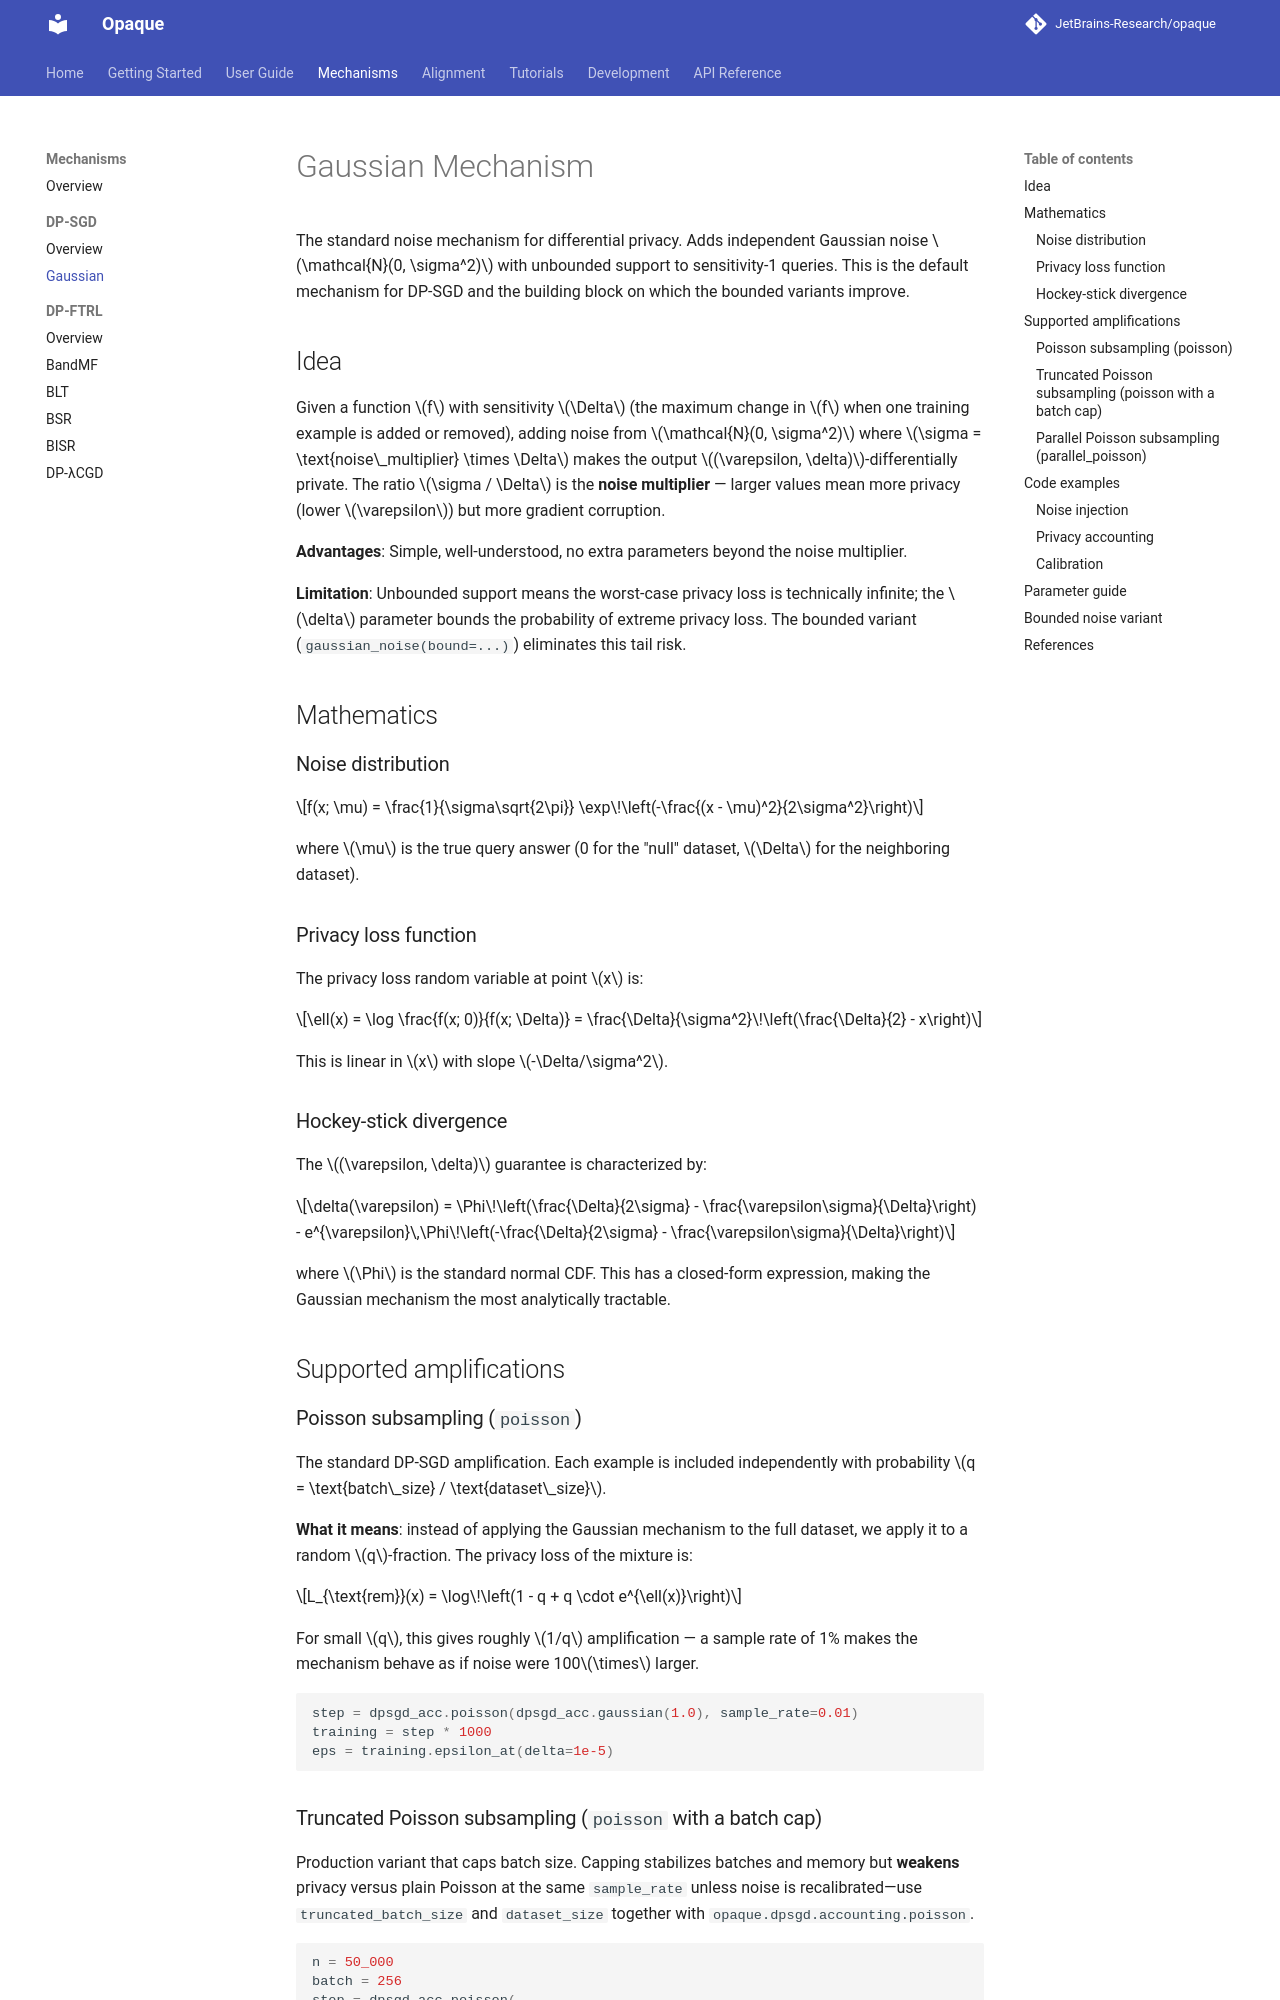

repository: JetBrains-Research/opaque · page: 0.15.5.rc2/mechanisms/dp-sgd/gaussian/index.html · generator: mkdocs

# Gaussian Mechanism

The standard noise mechanism for differential privacy. Adds independent
Gaussian noise $\mathcal{N}(0, \sigma^2)$ with unbounded support to
sensitivity-1 queries. This is the default mechanism for DP-SGD and the
building block for per-group and paired-stream noise allocation.

## Idea

Given a function $f$ with sensitivity $\Delta$ (the maximum change in
$f$ when one training example is added or removed), adding noise from
$\mathcal{N}(0, \sigma^2)$ where $\sigma = \text{noise\_multiplier}
\times \Delta$ makes the output $(\varepsilon, \delta)$-differentially
private. The ratio $\sigma / \Delta$ is the **noise multiplier** — larger
values mean more privacy (lower $\varepsilon$) but more gradient corruption.

**Advantages**: Simple, well-understood, no extra parameters beyond the
noise multiplier.

**Limitation**: Unbounded support means private outputs can have extreme
values; the $\delta$ parameter bounds the probability of extreme privacy
loss.

## Mathematics

### Noise distribution

$$f(x; \mu) = \frac{1}{\sigma\sqrt{2\pi}} \exp\!\left(-\frac{(x - \mu)^2}{2\sigma^2}\right)$$

where $\mu$ is the true query answer (0 for the "null" dataset, $\Delta$
for the neighboring dataset).

### Privacy loss function

The privacy loss random variable at point $x$ is:

$$\ell(x) = \log \frac{f(x; 0)}{f(x; \Delta)} = \frac{\Delta}{\sigma^2}\!\left(\frac{\Delta}{2} - x\right)$$

This is linear in $x$ with slope $-\Delta/\sigma^2$.

### Hockey-stick divergence

The $(\varepsilon, \delta)$ guarantee is characterized by:

$$\delta(\varepsilon) = \Phi\!\left(\frac{\Delta}{2\sigma} - \frac{\varepsilon\sigma}{\Delta}\right) - e^{\varepsilon}\,\Phi\!\left(-\frac{\Delta}{2\sigma} - \frac{\varepsilon\sigma}{\Delta}\right)$$

where $\Phi$ is the standard normal CDF. This has a closed-form expression,
making the Gaussian mechanism the most analytically tractable.

## Supported amplifications
